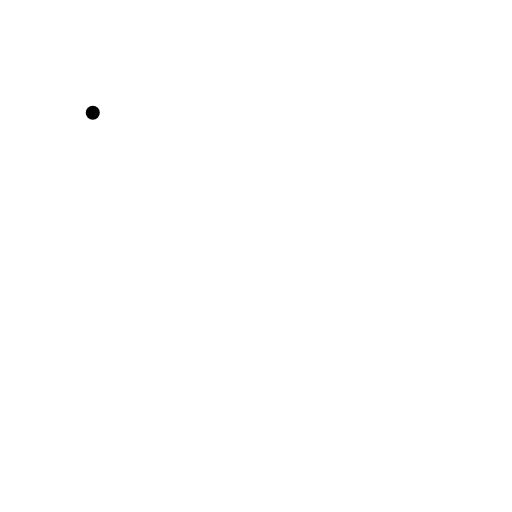
t = 0.00 s
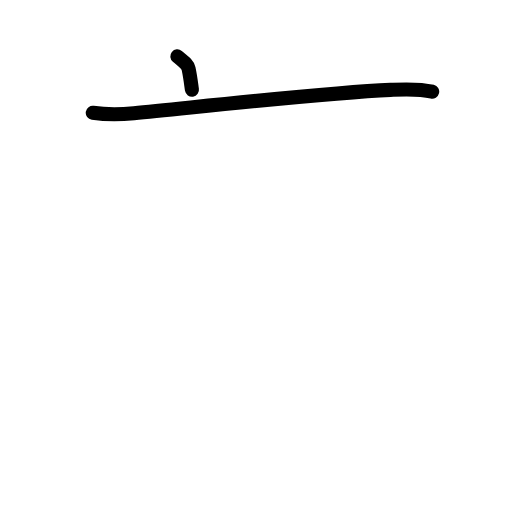
t = 1.63 s
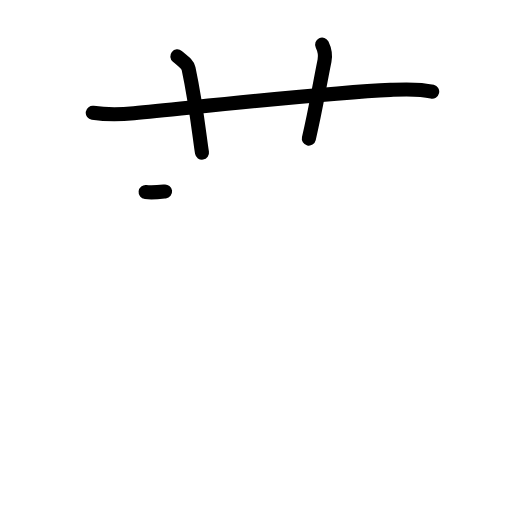
t = 3.17 s
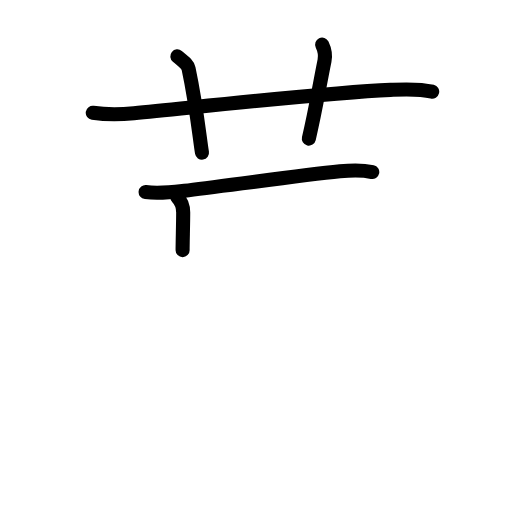
t = 4.75 s
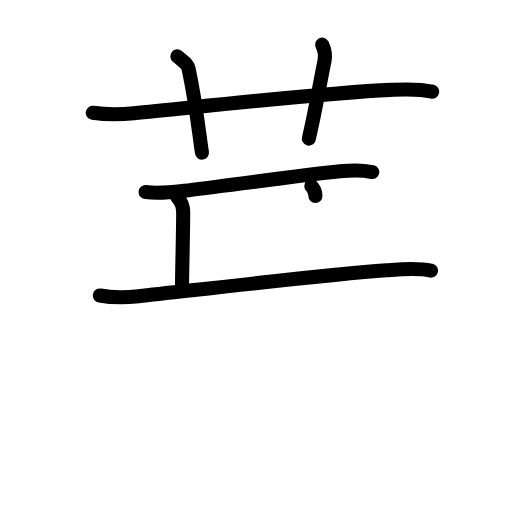
t = 6.17 s
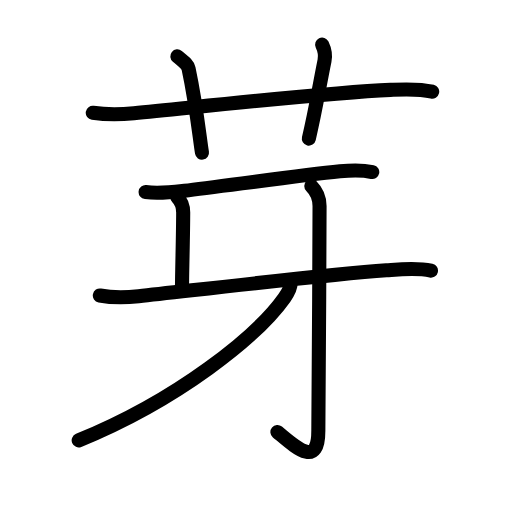
t = 8.00 s

The animated SVG that drew these frames (rendered in a browser with its animation timeline set to each time). Animation: 27 SMIL elements (animate=27); one cycle of 8.00 s.

<?xml version="1.0" encoding="UTF-8"?>
<!--
AniKanjiVG is licensed by CC-BY-SA Paul C. Sommerhoff (https://bitbucket.org/sommerhoff/anikanjivg).
AniKanjiVG uses KanjiVG which is licensed by CC-BY-SA Ulrich Apel (http://kanjivg.tagaini.net).
See also http://creativecommons.org/licenses/by-sa/3.0/
-->
<svg xmlns:kvg='http://kanjivg.tagaini.net' xmlns='http://www.w3.org/2000/svg' width='109' height='109' viewBox='0 0 109 109' style='fill:none;stroke:#000000;stroke-width:3;stroke-linecap:round;stroke-linejoin:round;' id="kvg:kanji_082bd"><g id="kvg:082bd" kvg:element="芽"><g id="kvg:082bd-g1" kvg:element="艹" kvg:variant="true" kvg:original="艸" kvg:position="top" kvg:radical="general"><path id="kvg:082bd-s1" kvg:type="㇐" d="M19.75,24.02c3.25,0.48,5.96,0.38,8.76,0.1c13.55-1.31,40.4-4.37,54.62-4.99c2.96-0.13,5.97-0.32,8.88,0.39"><animate attributeName="d" begin="0.0s" dur="0.3333333333333333s" from="M19.75,24.02C19.75,24.02,19.75,24.02,19.75,24.02" to="M19.75,24.02c3.25,0.48,5.96,0.38,8.76,0.1" />
<animate attributeName="d" begin="0.3333333333333333s" dur="0.3333333333333333s" from="M19.75,24.02c3.25,0.48,5.96,0.38,8.76,0.1c0,0,0,0,0,0,0" to="M19.75,24.02c3.25,0.48,5.96,0.38,8.76,0.1c13.55-1.31,40.4-4.37,54.62-4.99" />
<animate attributeName="d" begin="0.6666666666666666s" dur="0.3333333333333333s" from="M19.75,24.02c3.25,0.48,5.96,0.38,8.76,0.1c13.55-1.31,40.4-4.37,54.62-4.99c0,0,0,0,0,0,0" to="M19.75,24.02c3.25,0.48,5.96,0.38,8.76,0.1c13.55-1.31,40.4-4.37,54.62-4.99c2.96-0.13,5.97-0.32,8.88,0.39" />
</path>
<path id="kvg:082bd-s2" kvg:type="㇑a" d="M37.75,12c1.68,1.37,2.22,1.79,2.4,2.63c1.68,7.88,2.37,15.01,2.85,17.87"><animate attributeName="d" begin="1.0s" dur="0.5s" from="M37.75,12C37.75,12,37.75,12,37.75,12" to="M37.75,12c1.68,1.37,2.22,1.79,2.4,2.63" />
<animate attributeName="d" begin="1.5s" dur="0.5s" from="M37.75,12c1.68,1.37,2.22,1.79,2.4,2.63c0,0,0,0,0,0,0" to="M37.75,12c1.68,1.37,2.22,1.79,2.4,2.63c1.68,7.88,2.37,15.01,2.85,17.87" />
<animate attributeName="d" begin="0s" dur="1.0s" from="M-100,-100" to="M-100,-100" />
</path>
<path id="kvg:082bd-s3" kvg:type="㇑a" d="M68.58,9.5c0.54,1.12,0.75,2.19,0.51,3.39c-1.41,7.01-1.8,10.02-3.34,16.61"><animate attributeName="d" begin="2.0s" dur="0.5s" from="M68.58,9.5C68.58,9.5,68.58,9.5,68.58,9.5" to="M68.58,9.5c0.54,1.12,0.75,2.19,0.51,3.39" />
<animate attributeName="d" begin="2.5s" dur="0.5s" from="M68.58,9.5c0.54,1.12,0.75,2.19,0.51,3.39c0,0,0,0,0,0,0" to="M68.58,9.5c0.54,1.12,0.75,2.19,0.51,3.39c-1.41,7.01-1.8,10.02-3.34,16.61" />
<animate attributeName="d" begin="0s" dur="2.0s" from="M-100,-100" to="M-100,-100" />
</path>
</g>
<g id="kvg:082bd-g2" kvg:element="牙" kvg:variant="true" kvg:position="bottom" kvg:phon="⽛V"><path id="kvg:082bd-s4" kvg:type="㇐" d="M31,40.9c3.12,0.35,5.6,0.02,8.27-0.29c7.48-0.86,23.96-3.23,33.1-4.15c2.33-0.23,4.58-0.35,6.88,0.16"><animate attributeName="d" begin="3.0s" dur="0.3333333333333333s" from="M31,40.9C31,40.9,31,40.9,31,40.9" to="M31,40.9c3.12,0.35,5.6,0.02,8.27-0.29" />
<animate attributeName="d" begin="3.3333333333333335s" dur="0.3333333333333333s" from="M31,40.9c3.12,0.35,5.6,0.02,8.27-0.29c0,0,0,0,0,0,0" to="M31,40.9c3.12,0.35,5.6,0.02,8.27-0.29c7.48-0.86,23.96-3.23,33.1-4.15" />
<animate attributeName="d" begin="3.6666666666666665s" dur="0.3333333333333333s" from="M31,40.9c3.12,0.35,5.6,0.02,8.27-0.29c7.48-0.86,23.96-3.23,33.1-4.15c0,0,0,0,0,0,0" to="M31,40.9c3.12,0.35,5.6,0.02,8.27-0.29c7.48-0.86,23.96-3.23,33.1-4.15c2.33-0.23,4.58-0.35,6.88,0.16" />
<animate attributeName="d" begin="0s" dur="3.0s" from="M-100,-100" to="M-100,-100" />
</path>
<path id="kvg:082bd-s5" kvg:type="㇑a" d="M37.75,42c0.88,0.88,1.25,2.16,1.25,3.25c-0.01,4.98-0.25,12.5-0.25,16"><animate attributeName="d" begin="4.0s" dur="0.5s" from="M37.75,42C37.75,42,37.75,42,37.75,42" to="M37.75,42c0.88,0.88,1.25,2.16,1.25,3.25" />
<animate attributeName="d" begin="4.5s" dur="0.5s" from="M37.75,42c0.88,0.88,1.25,2.16,1.25,3.25c0,0,0,0,0,0,0" to="M37.75,42c0.88,0.88,1.25,2.16,1.25,3.25c-0.01,4.98-0.25,12.5-0.25,16" />
<animate attributeName="d" begin="0s" dur="4.0s" from="M-100,-100" to="M-100,-100" />
</path>
<path id="kvg:082bd-s6" kvg:type="㇐" d="M21.25,62.9c3.12,0.6,5.67,0.45,8.26,0.17c12.58-1.36,39.39-4.54,52.74-5.52c3.12-0.23,6.4-0.6,9.5,0.07"><animate attributeName="d" begin="5.0s" dur="0.3333333333333333s" from="M21.25,62.9C21.25,62.9,21.25,62.9,21.25,62.9" to="M21.25,62.9c3.12,0.6,5.67,0.45,8.26,0.17" />
<animate attributeName="d" begin="5.333333333333333s" dur="0.3333333333333333s" from="M21.25,62.9c3.12,0.6,5.67,0.45,8.26,0.17c0,0,0,0,0,0,0" to="M21.25,62.9c3.12,0.6,5.67,0.45,8.26,0.17c12.58-1.36,39.39-4.54,52.74-5.52" />
<animate attributeName="d" begin="5.666666666666667s" dur="0.3333333333333333s" from="M21.25,62.9c3.12,0.6,5.67,0.45,8.26,0.17c12.58-1.36,39.39-4.54,52.74-5.52c0,0,0,0,0,0,0" to="M21.25,62.9c3.12,0.6,5.67,0.45,8.26,0.17c12.58-1.36,39.39-4.54,52.74-5.52c3.12-0.23,6.4-0.6,9.5,0.07" />
<animate attributeName="d" begin="0s" dur="5.0s" from="M-100,-100" to="M-100,-100" />
</path>
<g id="kvg:082bd-g3" kvg:element="亅"><path id="kvg:082bd-s7" kvg:type="㇚" d="M66.27,39.58c1.2,1.2,1.76,2.54,1.76,4.27c0,14.56-0.26,42.91-0.26,47.87c0,8.12-4.91,3.42-8.71,0.25"><animate attributeName="d" begin="6.0s" dur="0.3333333333333333s" from="M66.27,39.58C66.27,39.58,66.27,39.58,66.27,39.58" to="M66.27,39.58c1.2,1.2,1.76,2.54,1.76,4.27" />
<animate attributeName="d" begin="6.333333333333333s" dur="0.3333333333333333s" from="M66.27,39.58c1.2,1.2,1.76,2.54,1.76,4.27c0,0,0,0,0,0,0" to="M66.27,39.58c1.2,1.2,1.76,2.54,1.76,4.27c0,14.56-0.26,42.91-0.26,47.87" />
<animate attributeName="d" begin="6.666666666666667s" dur="0.3333333333333333s" from="M66.27,39.58c1.2,1.2,1.76,2.54,1.76,4.27c0,14.56-0.26,42.91-0.26,47.87c0,0,0,0,0,0,0" to="M66.27,39.58c1.2,1.2,1.76,2.54,1.76,4.27c0,14.56-0.26,42.91-0.26,47.87c0,8.12-4.91,3.42-8.71,0.25" />
<animate attributeName="d" begin="0s" dur="6.0s" from="M-100,-100" to="M-100,-100" />
</path>
</g>
<g id="kvg:082bd-g4" kvg:element="丿"><path id="kvg:082bd-s8" kvg:type="㇒" d="M61.88,60.25c0,1.12-0.5,1.98-1.33,3.15C54.74,71.58,38,85.07,16.75,93.75"><animate attributeName="d" begin="7.0s" dur="0.5s" from="M61.88,60.25C61.88,60.25,61.88,60.25,61.88,60.25" to="M61.88,60.25c0,1.12-0.5,1.98-1.33,3.15" />
<animate attributeName="d" begin="7.5s" dur="0.5s" from="M61.88,60.25c0,1.12-0.5,1.98-1.33,3.15c0,0,0,0,0,0,0" to="M61.88,60.25c0,1.12-0.5,1.98-1.33,3.15C54.74,71.58,38,85.07,16.75,93.75" />
<animate attributeName="d" begin="0s" dur="7.0s" from="M-100,-100" to="M-100,-100" />
</path>
</g>
</g>
</g>
</svg>
